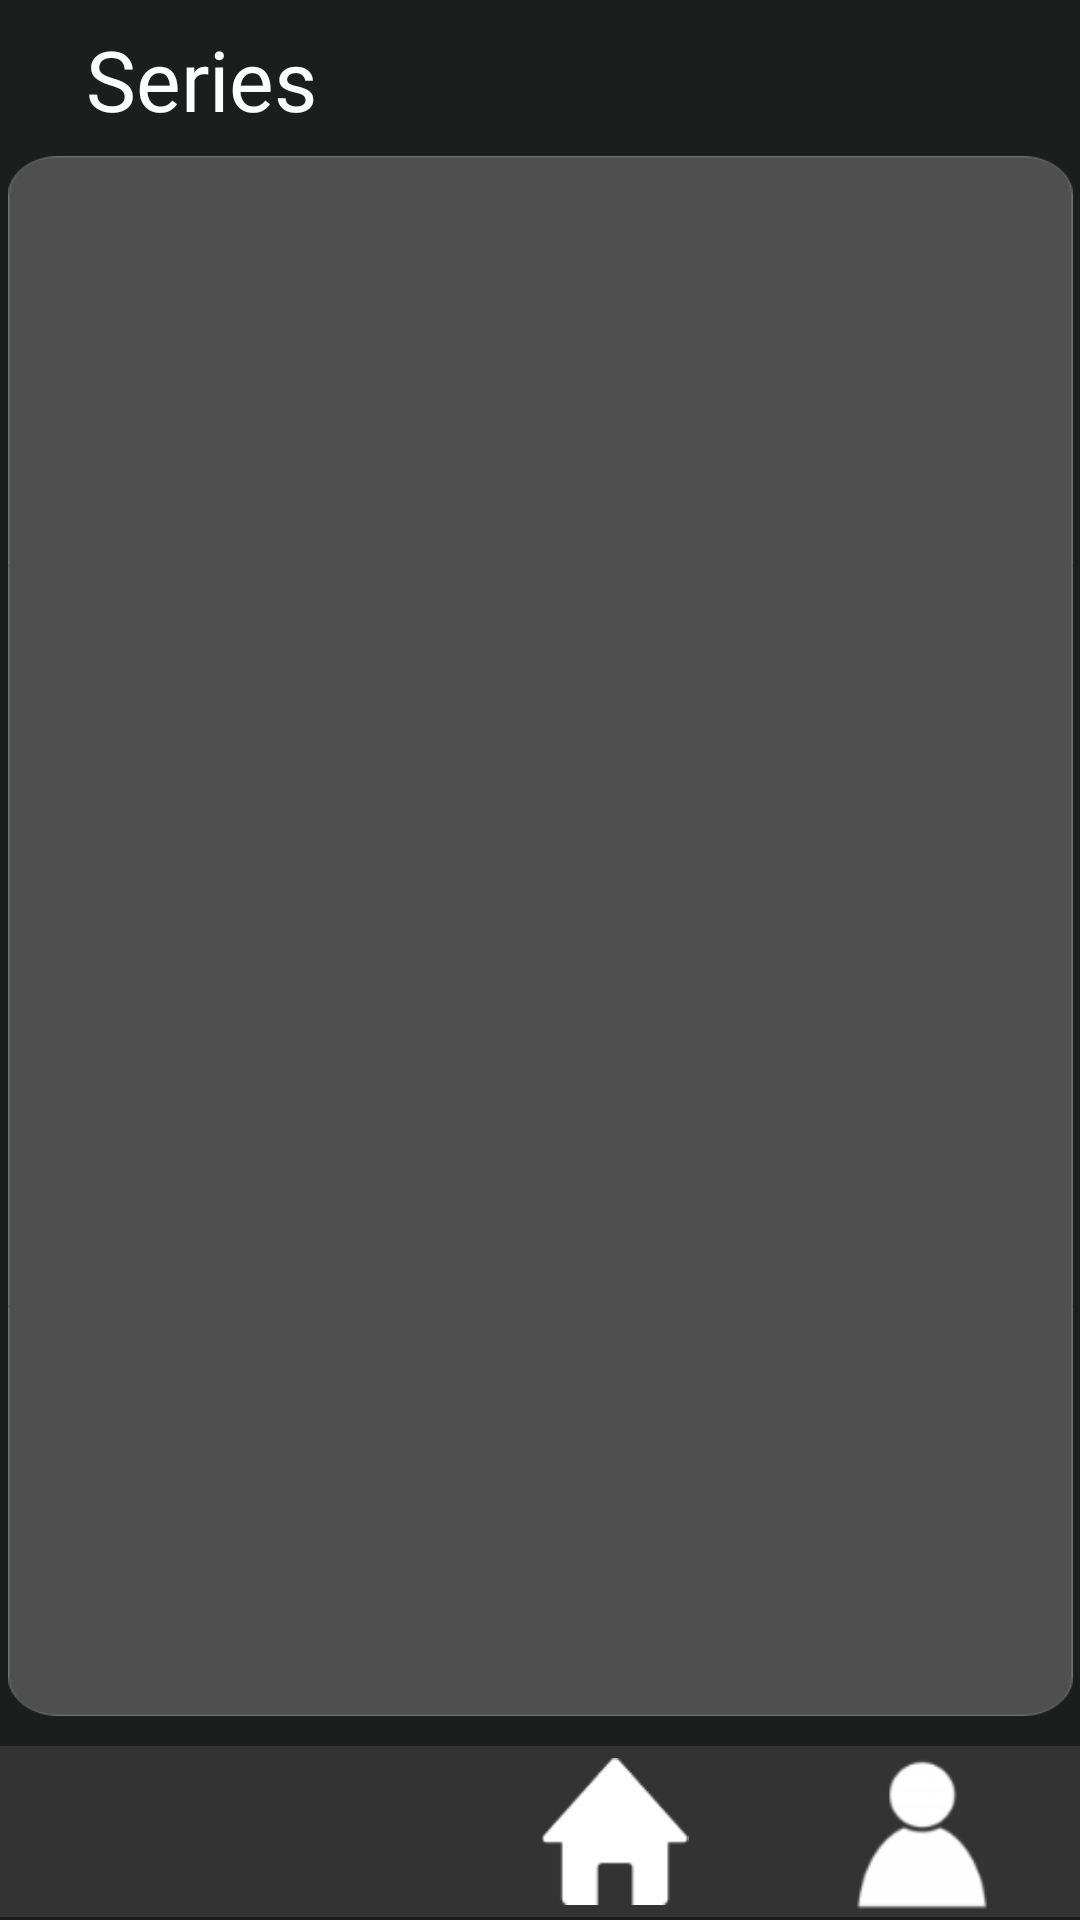

Produce the Android XML layout that renders to this screen, including the resource entries it uses.
<!-- AndroidManifest.xml: application theme AppTheme -->
<!-- res/layout/activity_series.xml -->
<?xml version="1.0" encoding="utf-8"?>
<androidx.constraintlayout.widget.ConstraintLayout xmlns:android="http://schemas.android.com/apk/res/android"
    xmlns:app="http://schemas.android.com/apk/res-auto"
    xmlns:tools="http://schemas.android.com/tools"
    android:layout_width="match_parent"
    android:layout_height="match_parent"
    android:background="#1C1D1D"
    tools:context=".series">

    <ImageView
        android:id="@+id/imageView15"
        android:layout_width="410dp"
        android:layout_height="59dp"
        android:src="@drawable/barradenavegacion"
        app:layout_constraintBottom_toBottomOf="parent"
        app:layout_constraintEnd_toEndOf="parent"
        app:layout_constraintHorizontal_bias="0.0"
        app:layout_constraintStart_toStartOf="parent" />

    <ImageButton
        android:id="@+id/imageButton20"
        android:layout_width="52dp"
        android:layout_height="49dp"
        android:background="@null"
        android:scaleType="fitCenter"
        app:layout_constraintBottom_toBottomOf="@+id/imageView15"
        app:layout_constraintEnd_toEndOf="@+id/imageView15"
        app:layout_constraintStart_toStartOf="@+id/imageView15"
        app:layout_constraintTop_toTopOf="@+id/imageView15"
        app:srcCompat="@drawable/casa" />

    <ImageButton
        android:id="@+id/imageButton10"
        android:layout_width="88dp"
        android:layout_height="68dp"
        android:background="@null"
        android:scaleType="fitCenter"
        app:layout_constraintEnd_toStartOf="@+id/imageButton20"
        app:layout_constraintHorizontal_bias="0.34"
        app:layout_constraintStart_toStartOf="@+id/imageView15"
        app:layout_constraintTop_toTopOf="@+id/imageView15"
        app:srcCompat="@drawable/lupa" />

    <ImageButton
        android:id="@+id/imageButton12"
        android:layout_width="60dp"
        android:layout_height="53dp"
        android:background="@null"
        android:scaleType="fitCenter"
        app:layout_constraintBottom_toBottomOf="@+id/imageView15"
        app:layout_constraintEnd_toEndOf="parent"
        app:layout_constraintHorizontal_bias="0.675"
        app:layout_constraintStart_toEndOf="@+id/imageButton20"
        app:layout_constraintTop_toTopOf="@+id/imageView15"
        app:layout_constraintVertical_bias="0.833"
        app:srcCompat="@drawable/usuario" />

    <TextView
        android:id="@+id/textView23"
        android:layout_width="wrap_content"
        android:layout_height="wrap_content"
        android:fontFamily="@font/gotham"
        android:text="Series"
        android:textColor="#FFFFFF"
        android:textSize="28dp"
        app:layout_constraintBottom_toTopOf="@+id/imageView16"
        app:layout_constraintEnd_toEndOf="parent"
        app:layout_constraintHorizontal_bias="0.101"
        app:layout_constraintStart_toStartOf="parent"
        app:layout_constraintTop_toTopOf="parent"
        app:layout_constraintVertical_bias="0.533" />

    <ImageView
        android:id="@+id/imageView16"
        android:layout_width="355dp"
        android:layout_height="520dp"
        android:layout_marginTop="52dp"
        android:scaleType="fitXY"
        app:layout_constraintBottom_toTopOf="@+id/imageView15"
        app:layout_constraintEnd_toEndOf="parent"
        app:layout_constraintStart_toStartOf="parent"
        app:layout_constraintTop_toTopOf="parent"
        app:layout_constraintVertical_bias="0.0"
        app:srcCompat="@drawable/pelifondo" />
</androidx.constraintlayout.widget.ConstraintLayout>
<!-- resources referenced by this layout -->
<resources>
  <!-- drawable barradenavegacion: png bitmap (drawable-v24, 1577 bytes) -->
  <!-- drawable casa: png bitmap (drawable-v24, 1254 bytes) -->
  <!-- drawable pelifondo: png bitmap (drawable-v24, 20060 bytes) -->
  <!-- drawable usuario: png bitmap (drawable-v24, 2864 bytes) -->
  <style name="AppTheme" parent="Theme.AppCompat.Light.NoActionBar">
          
          <item name="colorPrimary">@color/colorPrimary</item>
          <item name="colorPrimaryDark">@color/colorPrimaryDark</item>
          <item name="colorAccent">@color/colorAccent</item>
      </style>
  <color name="colorPrimary">#6200EE</color>
  <color name="colorPrimaryDark">#3700B3</color>
  <color name="colorAccent">#03DAC5</color>
</resources>
